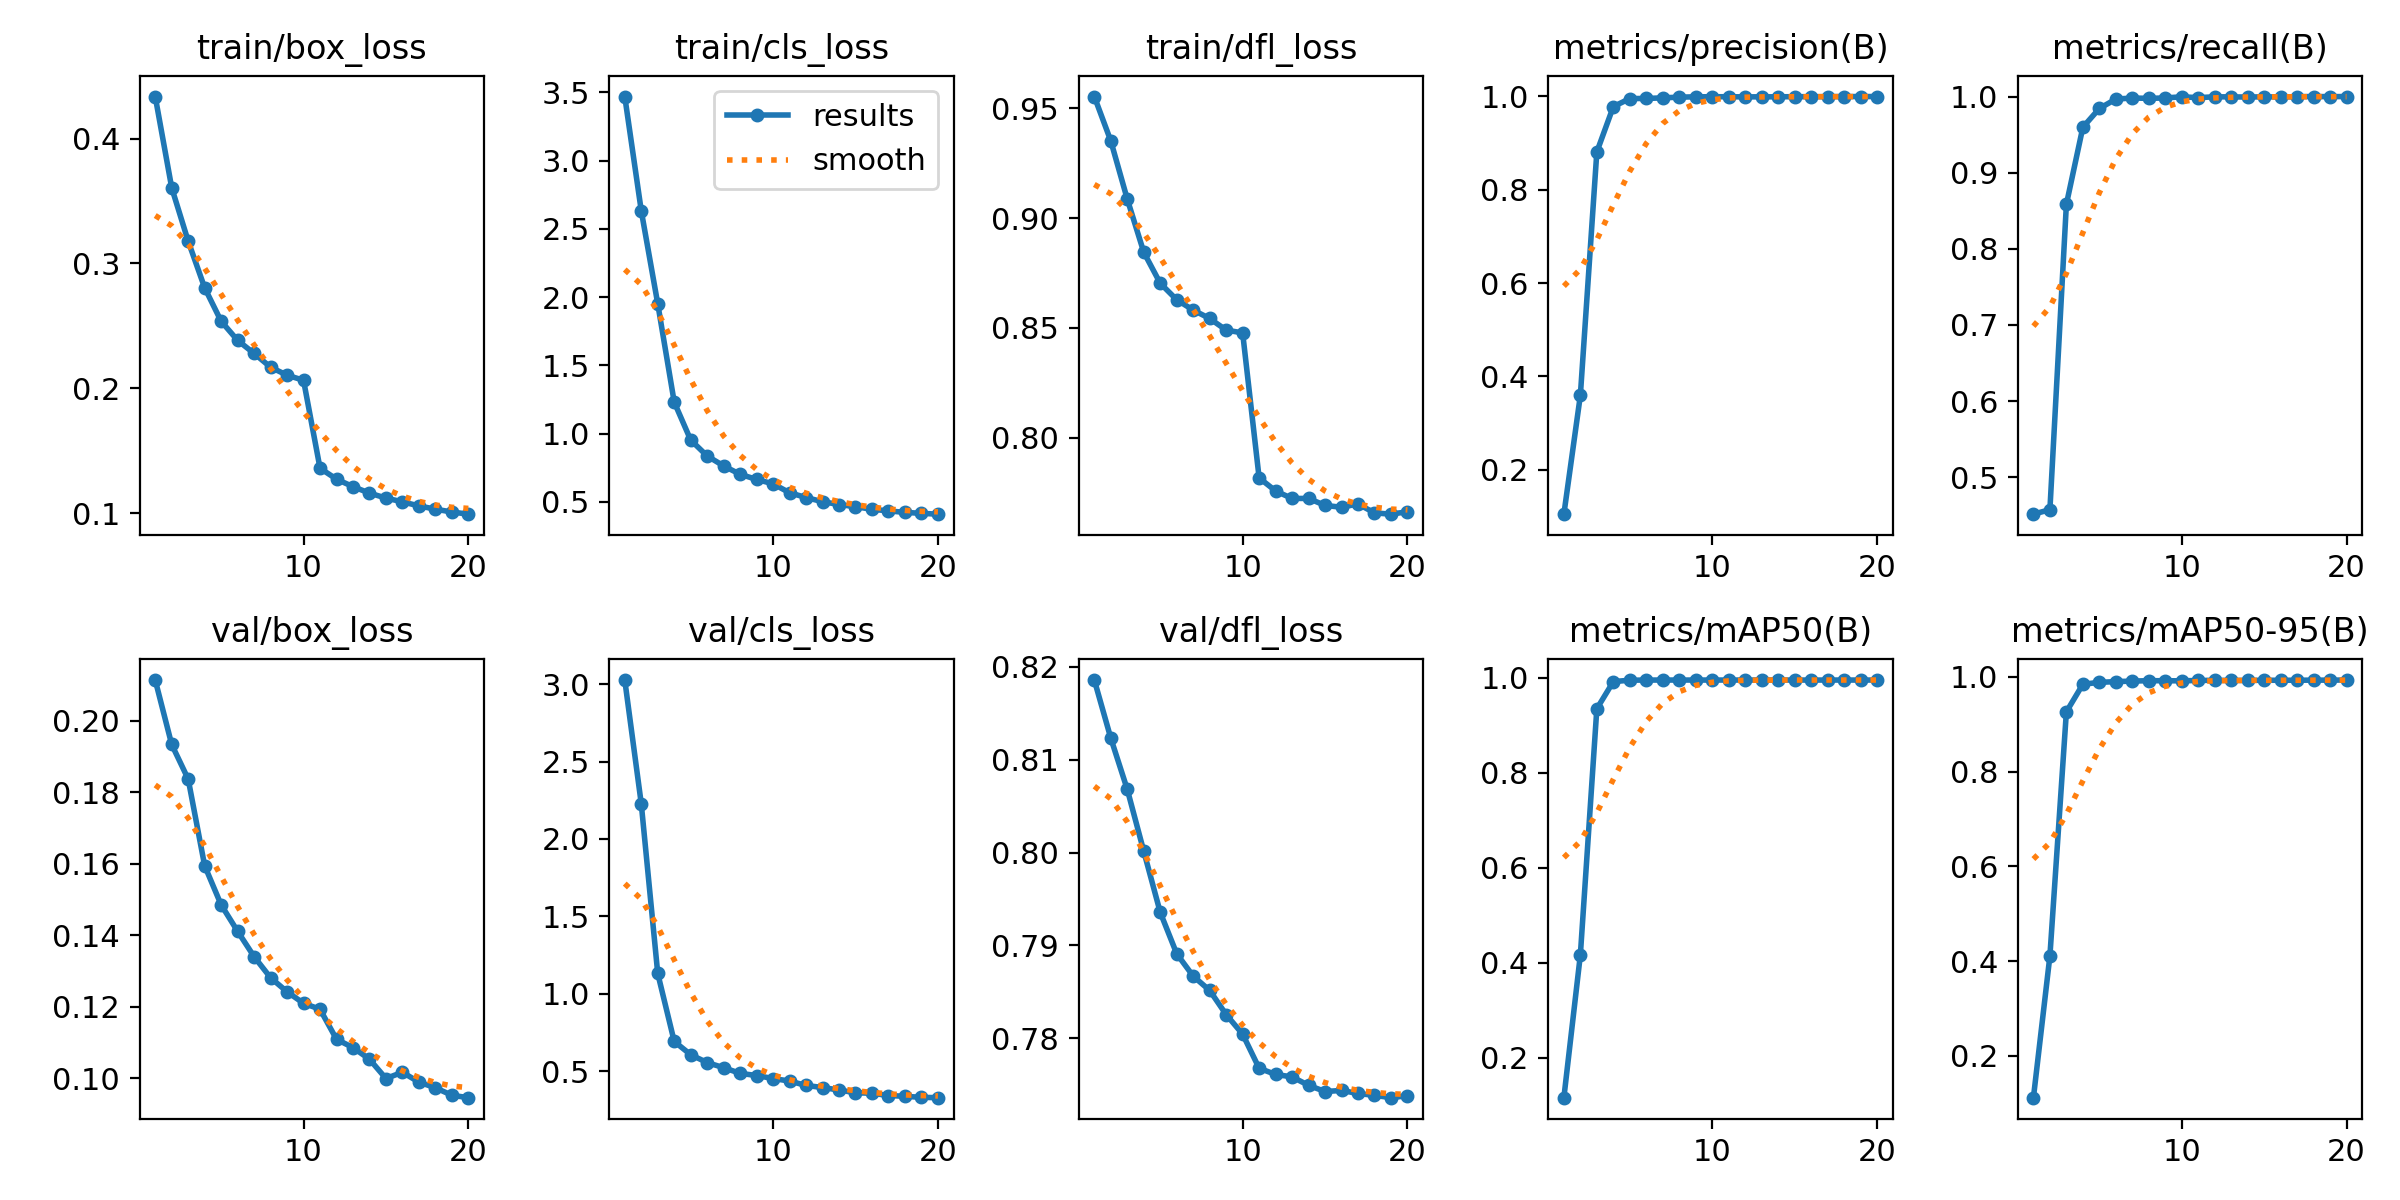

The data file committed next to this chart (first rows):
epoch, time, train/box_loss, train/cls_loss, train/dfl_loss, metrics/precision(B), metrics/recall(B), metrics/mAP50(B), metrics/mAP50-95(B), val/box_loss, val/cls_loss, val/dfl_loss, lr/pg0, lr/pg1, lr/pg2, lr/pg3, lr/pg4, lr/pg5, lr/pg6, lr/pg7
1, 2800, 0.4337, 3.469, 0.9554, 0.1046, 0.4513, 0.1155, 0.1117, 0.2114, 3.026, 0.8186, 0.000713, 0.0002377, 0.000713, 0.0002377, 0.000713, 0.0002377, 0.000713, 0.0002377
2, 4592, 0.3607, 2.633, 0.9352, 0.3592, 0.4573, 0.4162, 0.4109, 0.1934, 2.228, 0.8123, 0.001356, 0.0004521, 0.001356, 0.0004521, 0.001356, 0.0004521, 0.001356, 0.0004521
3, 6097, 0.3178, 1.952, 0.9087, 0.881, 0.8584, 0.9346, 0.9262, 0.1837, 1.132, 0.8068, 0.001929, 0.000643, 0.001929, 0.000643, 0.001929, 0.000643, 0.001929, 0.000643
4, 7494, 0.2805, 1.232, 0.8845, 0.9781, 0.9597, 0.9917, 0.9843, 0.1595, 0.693, 0.8001, 0.001824, 0.000608, 0.001824, 0.000608, 0.001824, 0.000608, 0.001824, 0.000608
5, 8927, 0.2537, 0.9537, 0.8703, 0.9955, 0.9843, 0.9947, 0.9884, 0.1485, 0.6071, 0.7936, 0.001718, 0.0005726, 0.001718, 0.0005726, 0.001718, 0.0005726, 0.001718, 0.0005726
6, 10392, 0.2384, 0.8371, 0.8628, 0.9956, 0.9967, 0.995, 0.9899, 0.1411, 0.5562, 0.7891, 0.001612, 0.0005373, 0.001612, 0.0005373, 0.001612, 0.0005373, 0.001612, 0.0005373
7, 11860, 0.2279, 0.7642, 0.8581, 0.997, 0.9981, 0.995, 0.991, 0.1341, 0.5233, 0.7867, 0.001506, 0.0005019, 0.001506, 0.0005019, 0.001506, 0.0005019, 0.001506, 0.0005019
8, 13360, 0.2169, 0.7028, 0.8543, 0.9985, 0.9976, 0.995, 0.9918, 0.1282, 0.4867, 0.7852, 0.0014, 0.0004666, 0.0014, 0.0004666, 0.0014, 0.0004666, 0.0014, 0.0004666
9, 14837, 0.2104, 0.6652, 0.849, 0.9992, 0.9981, 0.995, 0.9917, 0.1242, 0.4726, 0.7825, 0.001294, 0.0004313, 0.001294, 0.0004313, 0.001294, 0.0004313, 0.001294, 0.0004313
10, 16291, 0.2064, 0.6331, 0.8477, 0.9994, 0.9997, 0.995, 0.9915, 0.121, 0.4535, 0.7804, 0.001188, 0.0003959, 0.001188, 0.0003959, 0.001188, 0.0003959, 0.001188, 0.0003959
11, 17479, 0.1359, 0.5676, 0.7816, 0.9994, 0.9985, 0.995, 0.9924, 0.1193, 0.4369, 0.7768, 0.001082, 0.0003606, 0.001082, 0.0003606, 0.001082, 0.0003606, 0.001082, 0.0003606
12, 18612, 0.1272, 0.5327, 0.7756, 0.999, 0.9997, 0.995, 0.9926, 0.1109, 0.4087, 0.7761, 0.0009757, 0.0003252, 0.0009757, 0.0003252, 0.0009757, 0.0003252, 0.0009757, 0.0003252
13, 19741, 0.1211, 0.5021, 0.7722, 0.9992, 0.9996, 0.995, 0.9923, 0.1086, 0.3951, 0.7758, 0.0008697, 0.0002899, 0.0008697, 0.0002899, 0.0008697, 0.0002899, 0.0008697, 0.0002899
14, 20878, 0.116, 0.4816, 0.7722, 0.9992, 0.9994, 0.995, 0.9924, 0.1054, 0.3792, 0.7749, 0.0007636, 0.0002545, 0.0007636, 0.0002545, 0.0007636, 0.0002545, 0.0007636, 0.0002545
15, 22014, 0.112, 0.4654, 0.7691, 0.9995, 0.9996, 0.995, 0.9928, 0.09996, 0.3614, 0.7743, 0.0006576, 0.0002192, 0.0006576, 0.0002192, 0.0006576, 0.0002192, 0.0006576, 0.0002192
16, 23150, 0.109, 0.4466, 0.7682, 0.9994, 0.9994, 0.995, 0.9927, 0.1017, 0.3583, 0.7744, 0.0005516, 0.0001839, 0.0005516, 0.0001839, 0.0005516, 0.0001839, 0.0005516, 0.0001839
17, 24286, 0.1057, 0.4349, 0.7697, 0.9996, 0.9999, 0.995, 0.9929, 0.09894, 0.3435, 0.7741, 0.0004455, 0.0001485, 0.0004455, 0.0001485, 0.0004455, 0.0001485, 0.0004455, 0.0001485
18, 25415, 0.1031, 0.4238, 0.7656, 0.9997, 1, 0.995, 0.993, 0.09738, 0.3387, 0.7739, 0.0003395, 0.0001132, 0.0003395, 0.0001132, 0.0003395, 0.0001132, 0.0003395, 0.0001132
19, 26542, 0.1008, 0.417, 0.7651, 0.9998, 0.9999, 0.995, 0.993, 0.09527, 0.3318, 0.7736, 0.0002335, 7.7826e-05, 0.0002335, 7.7826e-05, 0.0002335, 7.7826e-05, 0.0002335, 7.7826e-05
20, 27666, 0.09909, 0.4108, 0.7662, 0.9998, 1, 0.995, 0.9932, 0.0946, 0.3297, 0.7738, 0.0001274, 4.2483e-05, 0.0001274, 4.2483e-05, 0.0001274, 4.2483e-05, 0.0001274, 4.2483e-05
